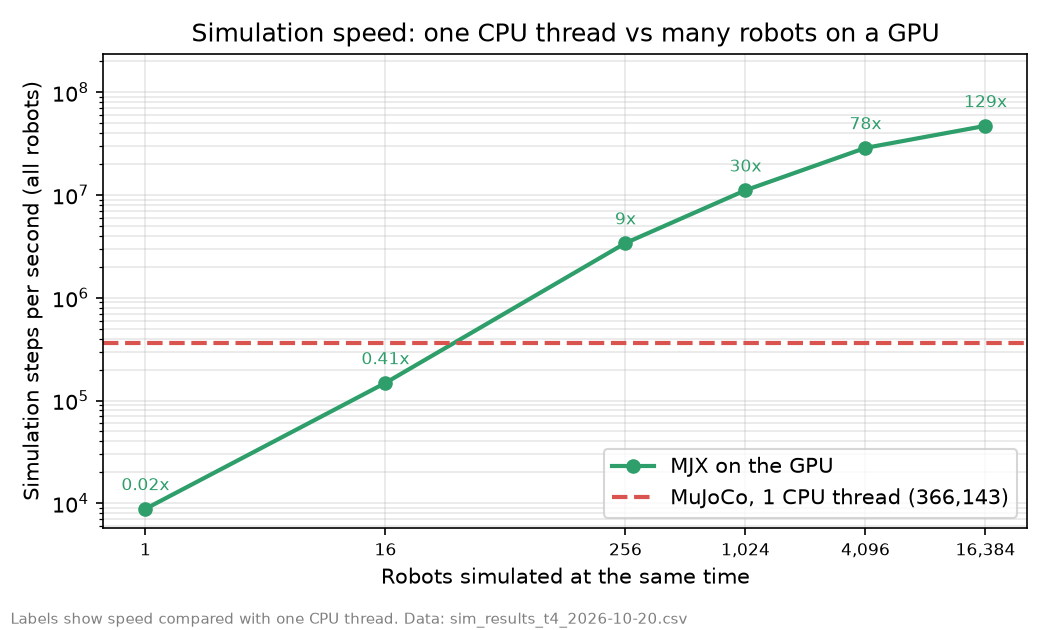

Source data for this figure (header and first rows):
batch, device, mjx_steps_per_s, cpu_steps_per_s, speedup_vs_cpu_1_thread
1, gpu, 8830, 366143, 0.02
16, gpu, 148432, 366143, 0.41
256, gpu, 3404911, 366143, 9.3
1024, gpu, 11117399, 366143, 30.36
4096, gpu, 28721673, 366143, 78.44
16384, gpu, 47090112, 366143, 128.6
